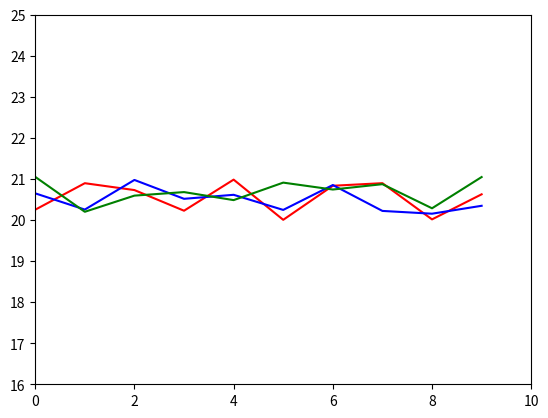

Reproduce this figure in Python.
# -*- coding: utf-8 -*-
"""
Created on Sat Aug  6 14:52:57 2016

[redacted]
"""

import pandas as pd
import numpy as np
import matplotlib.pyplot as plt

base = 20
time = np.arange(0,10).reshape(10,1)
d1data = np.append(np.append(time,np.random.rand(10).reshape(10,1)+base,axis=1),np.ones((10,1)),axis=1)
d2data = np.append(np.append(time,np.random.rand(10).reshape(10,1)+base+0.1,axis=1),np.ones((10,1))*2,axis=1)
d3data = np.append(np.append(time,np.random.rand(10).reshape(10,1)+base+0.2,axis=1),np.ones((10,1))*3,axis=1)

data = np.append(np.append(d1data,d2data,axis=0),d3data,axis=0)

df = pd.DataFrame(data,columns=["time","vals","districtNum"])

fig = plt.figure(0)
colors = ['r','b','g']
for i in range(0,3):
    subset = df[df["districtNum"]==i+1]
    plt.plot(subset["time"].tolist(),subset["vals"].tolist(),color=colors[i])

plt.axis([0,10,base-base/5,base+1+base/5])
plt.show()

